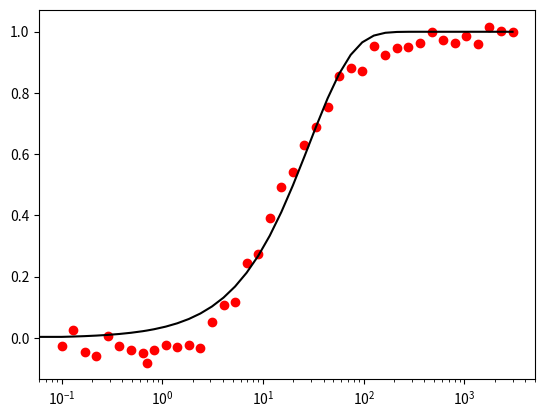

The script that saved this image: (Note: this script raises an exception after producing the figure.)
""" 
yfactor= [0, -0.24069193184073215, -0.06256564653722935, -0.02781084459692161, 0.02741147802063116, -0.04618092147107985, -0.059513132999214687, 0.0054751897721592325, -0.027044549565807215, -0.04047449387722887, -0.04868857382173544, -0.08046496353804984, -0.03932127648100105, -0.023692062988203453, -0.028402976227040865, -0.022448708970484857, -0.032068792173065575, 0.051052101298567916, 0.10830310432160326, 0.11723724309410646, 0.24534201406171222, 0.275741794451831, 0.3933410835430314, 0.49196051059366364, 0.5435337557312757, 0.6305547452751926, 0.6876536065229668, 0.7529993699496166, 0.8541859217739106, 0.8815753577086847, 0.8706215240160337, 0.9535577987286286, 0.9238127698779571, 0.9458626223382487, 0.9500143166087331, 0.9643101595190983, 1.0004657293589916, 0.973990115268965, 0.9619432230664893, 0.9852860593588351, 0.9599414079435072, 1.0169478054225136, 1.0019955137547059, 0.9981912594522425]
yfactor_error= [0.0, 0.0002370873299191136, 0.00035727835359353617, 0.00044429378102824697, 0.0004121029168939086, 0.0003169616653228706, 0.0003340380660822933, 0.000310921502717231, 0.00015162019602405437, 0.0003464044430112548, 0.0003465483169250903, 0.00034919259538437186, 0.00037928354839949395, 0.0002706162844824322, 0.00040678686060906157, 0.0005137158441381124, 0.00046444562183695586, 0.0006163113928049596, 0.0009715767120699638, 0.0009170737768272695, 0.0011532929554558665, 0.001585850065302819, 0.0018596851382914309, 0.002410881211916123, 0.0019222252221969217, 0.0014001533508545053, 0.0017151344238317387, 0.0008220917767270201, 0.0007531046323584543, 0.0006500917574856955, 0.0007226785127351273, 0.0007079888659921456, 0.0005830866586937918, 0.000740310164191594, 0.0004919773317544468, 0.00041937036490043183, 0.00037664109772233206, 0.0003512010621509475, 0.000578272514350635, 0.0004715612445315427, 0.0003875526619855045, 0.0003790579209402625, 0.0003290996300693489, 0.0002538963609583516]
t=[-40, -0.5, 0, 0.1, 0.13, 0.169, 0.221, 0.28700000000000003, 0.374, 0.488, 0.636, 0.7000000000000001, 0.8280000000000001, 1.079, 1.405, 1.831, 2.3850000000000002, 3.107, 4.047, 5.271, 6.867, 8.944, 11.651, 15.176, 19.767, 25.748, 33.539, 43.687, 56.905, 74.122, 96.548, 125.76, 163.811, 213.373, 277.932, 362.024, 471.558, 614.2330000000001, 800.076, 1042.147, 1357.46, 1768.175, 2303.155, 3000]
 """


import numpy as np
yfactor= [ -0.06256564653722935, -0.02781084459692161, 0.02741147802063116, -0.04618092147107985, -0.059513132999214687, 0.0054751897721592325, -0.027044549565807215, -0.04047449387722887, -0.04868857382173544, -0.08046496353804984, -0.03932127648100105, -0.023692062988203453, -0.028402976227040865, -0.022448708970484857, -0.032068792173065575, 0.051052101298567916, 0.10830310432160326, 0.11723724309410646, 0.24534201406171222, 0.275741794451831, 0.3933410835430314, 0.49196051059366364, 0.5435337557312757, 0.6305547452751926, 0.6876536065229668, 0.7529993699496166, 0.8541859217739106, 0.8815753577086847, 0.8706215240160337, 0.9535577987286286, 0.9238127698779571, 0.9458626223382487, 0.9500143166087331, 0.9643101595190983, 1.0004657293589916, 0.973990115268965, 0.9619432230664893, 0.9852860593588351, 0.9599414079435072, 1.0169478054225136, 1.0019955137547059, 0.9981912594522425]
yfactor_error= [ 0.00035727835359353617, 0.00044429378102824697, 0.0004121029168939086, 0.0003169616653228706, 0.0003340380660822933, 0.000310921502717231, 0.00015162019602405437, 0.0003464044430112548, 0.0003465483169250903, 0.00034919259538437186, 0.00037928354839949395, 0.0002706162844824322, 0.00040678686060906157, 0.0005137158441381124, 0.00046444562183695586, 0.0006163113928049596, 0.0009715767120699638, 0.0009170737768272695, 0.0011532929554558665, 0.001585850065302819, 0.0018596851382914309, 0.002410881211916123, 0.0019222252221969217, 0.0014001533508545053, 0.0017151344238317387, 0.0008220917767270201, 0.0007531046323584543, 0.0006500917574856955, 0.0007226785127351273, 0.0007079888659921456, 0.0005830866586937918, 0.000740310164191594, 0.0004919773317544468, 0.00041937036490043183, 0.00037664109772233206, 0.0003512010621509475, 0.000578272514350635, 0.0004715612445315427, 0.0003875526619855045, 0.0003790579209402625, 0.0003290996300693489, 0.0002538963609583516]
t=np.array([ 0, 0.1, 0.13, 0.169, 0.221, 0.28700000000000003, 0.374, 0.488, 0.636, 0.7000000000000001, 0.8280000000000001, 1.079, 1.405, 1.831, 2.3850000000000002, 3.107, 4.047, 5.271, 6.867, 8.944, 11.651, 15.176, 19.767, 25.748, 33.539, 43.687, 56.905, 74.122, 96.548, 125.76, 163.811, 213.373, 277.932, 362.024, 471.558, 614.2330000000001, 800.076, 1042.147, 1357.46, 1768.175, 2303.155, 3000])


import matplotlib.pyplot as plt

from scipy.optimize import curve_fit,minimize
from scipy.integrate import odeint

def model(t,k):
    return 1-np.exp(-1/k *t)



def IRF(t):
    sigma = 0.1
    gauss = 1/(sigma*np.sqrt(2*np.pi)) * np.exp(-1/2*(t/sigma)**2)
    return gauss

def model_convolution(k,t,y0,a):
    return np.convolve(- 1/k *t*y0,IRF(t)) 

""" def irfplotting(k,t):
    y = 1-odeint(model_convolution,y0,t,args=(k,a))
    return y """
def irfplotting(k,t):
    y = 1-np.exp(np.convolve(- 1/k*t,IRF(t)))
    return y

def objective(k,t,a):
    y0=1
    y = 1-odeint(model_convolution,y0,t,args=(k,a))
    diff= yfactor-y
    residue = np.linalg.norm(diff)
    print(residue)
    return residue


print(len(yfactor),len(t))

parm,opt = curve_fit(model,t,yfactor,p0=[0.1])
error = np.diag(opt)
print(parm,error)
t = np.array(t)
plt.scatter(t,yfactor,color='r',label='yfac')
plt.plot(t,model(t,parm[0]),color='k',label='fit')
plt.xscale('log')


a=1
y0=1
kparameter=26
result = minimize(objective, kparameter ,args=(t,a),tol=1e-3,options={'maxiter':100})
print('finished')
plt.plot(t,irfplotting(result.x,t),color='b',label='fit with IRF')
print(result.x)

plt.show()

